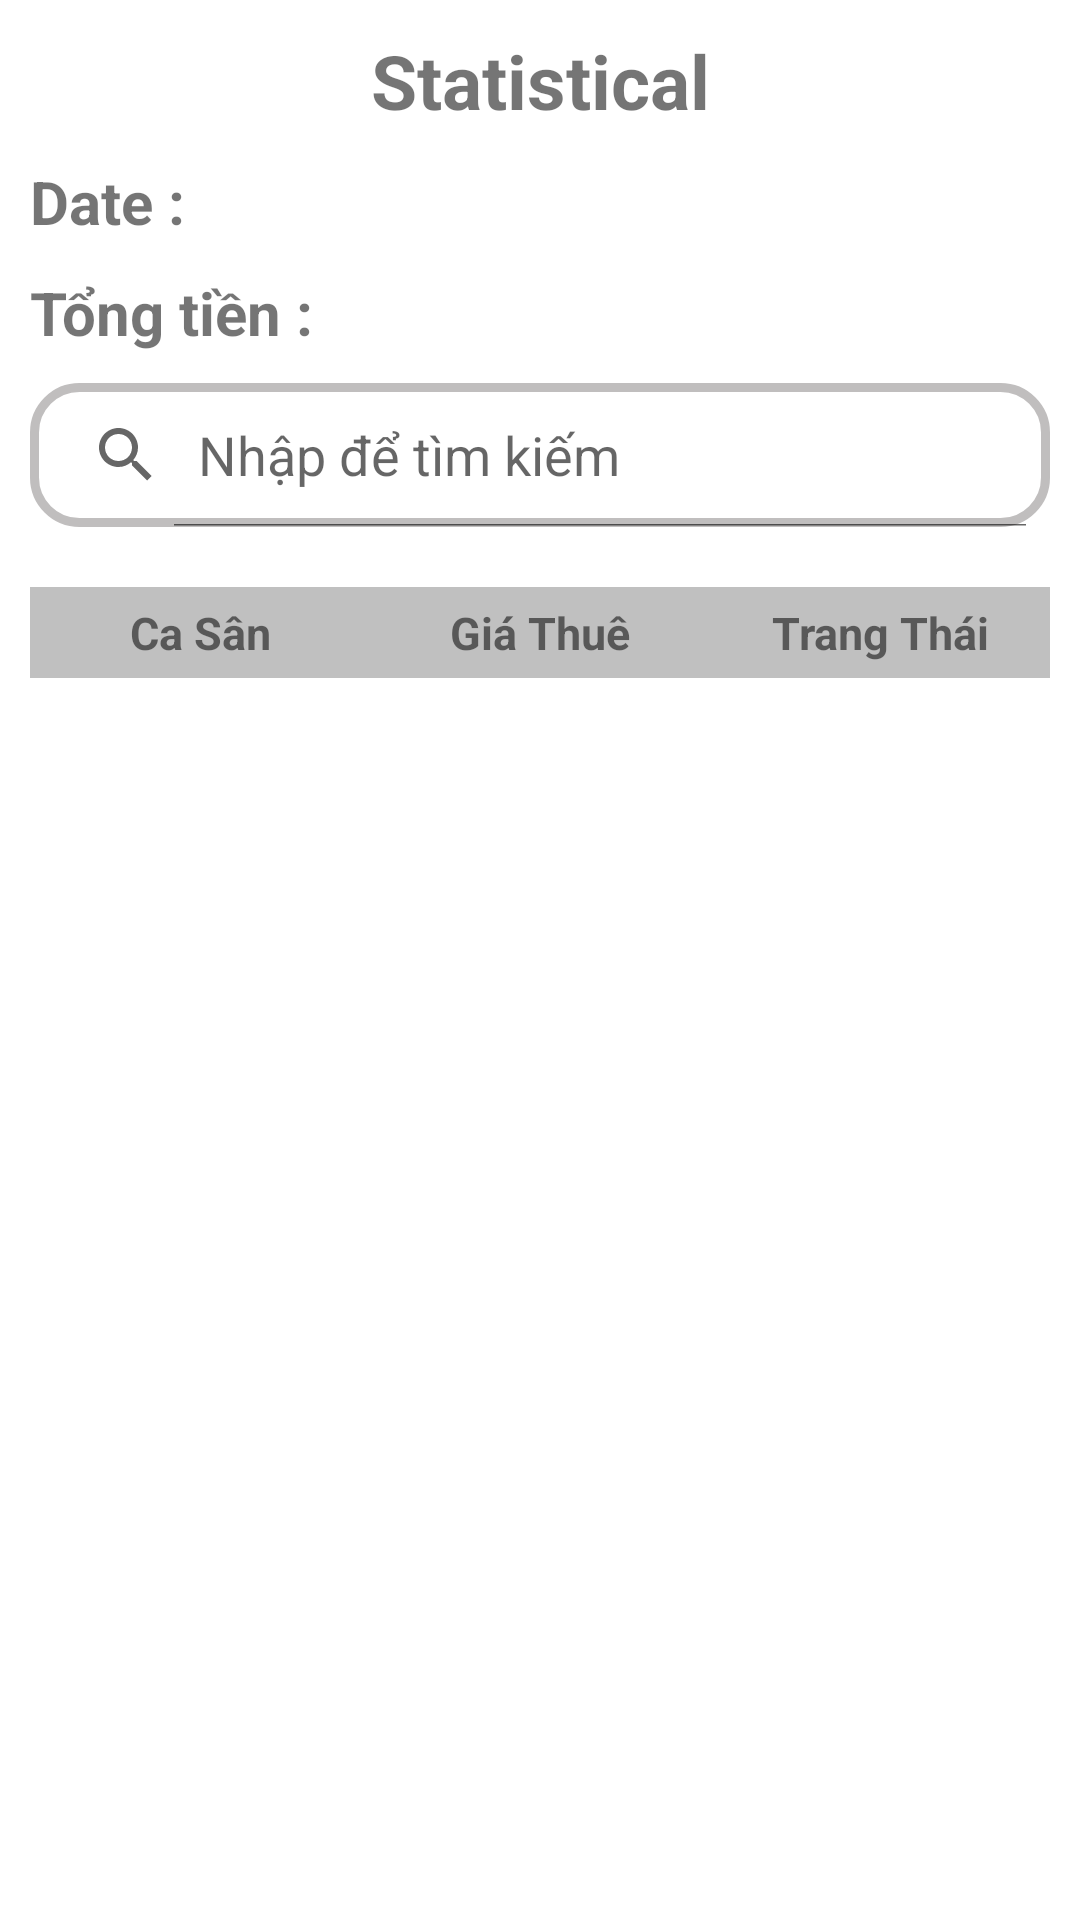

Layout XML and referenced resources for this Android screen:
<!-- AndroidManifest.xml: application theme Theme.Football_Field_Management -->
<!-- res/layout/fragment_home_admin.xml -->
<?xml version="1.0" encoding="utf-8"?>
<LinearLayout xmlns:android="http://schemas.android.com/apk/res/android"
    xmlns:app="http://schemas.android.com/apk/res-auto"
    xmlns:tools="http://schemas.android.com/tools"
    android:layout_width="match_parent"
    android:layout_height="match_parent"
    android:orientation="vertical"
    android:padding="10dp">
    <TextView
        android:layout_marginBottom="10dp"
        android:text="Statistical"
        android:textSize="25dp"
        android:textStyle="bold"
        android:gravity="center"
        android:layout_width="match_parent"
        android:layout_height="wrap_content"/>
    <LinearLayout
        android:layout_width="match_parent"
        android:layout_height="wrap_content">
        <TextView
            android:id="@+id/tv_date_home_admin"
            android:textStyle="bold"
            android:textSize="20dp"
            android:text="Date :"
            android:layout_width="wrap_content"
            android:layout_height="wrap_content"/>
        <TextView
            android:id="@+id/tv_date_yard"
            android:layout_marginLeft="5dp"
            android:layout_weight="@integer/material_motion_duration_long_1"
            android:layout_width="0dp"
            android:layout_height="wrap_content"/>
    </LinearLayout>
    <LinearLayout
        android:layout_marginTop="10dp"
        android:layout_width="match_parent"
        android:layout_height="wrap_content">
        <TextView
            android:textStyle="bold"
            android:textSize="20dp"
            android:text="Tổng tiền :"
            android:layout_width="wrap_content"
            android:layout_height="wrap_content"/>
        <TextView
            android:layout_marginLeft="5dp"
            android:layout_weight="@integer/material_motion_duration_long_1"
            android:layout_width="0dp"
            android:layout_height="wrap_content"/>
    </LinearLayout>
    <SearchView
        android:iconifiedByDefault="false"
        android:background="@drawable/searchview_bg"
        android:queryHint="Nhập để tìm kiếm"
        android:layout_marginTop="10dp"
        android:layout_width="match_parent"
        android:layout_height="wrap_content"/>
    <LinearLayout
        android:layout_width="match_parent"
        android:layout_height="wrap_content"
        android:orientation="horizontal"
        android:layout_marginTop="20dp"

        >
        <TextView
            android:id="@+id/tv_casan_admin_home"
            android:layout_width="match_parent"
            android:layout_height="wrap_content"
            android:layout_weight="3"
            android:textSize="15dp"
            android:text="Ca Sân"
            android:padding="5dp"
            android:gravity="center"
            android:textStyle="bold"
            android:background="#C0C0C0"
            />
        <TextView
            android:id="@+id/tv_giathue_admin_home"
            android:layout_width="match_parent"
            android:layout_height="wrap_content"
            android:layout_weight="3"
            android:textSize="15dp"
            android:text="Giá Thuê"
            android:padding="5dp"
            android:gravity="center"
            android:textStyle="bold"
            android:background="#C0C0C0"
            />
        <TextView
            android:id="@+id/tv_Trangthai_admin_home"
            android:layout_width="match_parent"
            android:layout_height="wrap_content"
            android:layout_weight="3"
            android:textSize="15dp"
            android:text="Trang Thái"
            android:gravity="center"
            android:textStyle="bold"
            android:padding="5dp"
            android:background="#C0C0C0"
            />
    </LinearLayout>
    <androidx.recyclerview.widget.RecyclerView
        android:layout_marginTop="10dp"
        android:layout_weight="1"
        android:layout_width="match_parent"
        android:layout_height="0dp"/>
</LinearLayout>
<!-- resources referenced by this layout -->
<resources>
  <!-- drawable searchview_bg (drawable) -->
  <?xml version="1.0" encoding="utf-8"?>
  <shape xmlns:android="http://schemas.android.com/apk/res/android">
  
      <corners android:radius="15dp"/>
      <stroke android:color="#C0BEBE"
          android:width="3dp"/>
  </shape>
  <style name="Theme.Football_Field_Management" parent="Theme.MaterialComponents.DayNight.NoActionBar">
          
          <item name="colorPrimary">@color/purple_500</item>
          <item name="colorPrimaryVariant">@color/purple_700</item>
          <item name="colorOnPrimary">@color/white</item>
          
          <item name="colorSecondary">@color/teal_200</item>
          <item name="colorSecondaryVariant">@color/teal_700</item>
          <item name="colorOnSecondary">@color/black</item>
          
          <item name="android:statusBarColor" tools:targetApi="l">@color/teal_200</item>
          
      </style>
  <!-- not gathered from this repository: default colours our renderer supplied (Android Studio template values) -->
  <color name="purple_500">#FF6200EE</color>
  <color name="purple_700">#FF3700B3</color>
  <color name="teal_200">#FF03DAC5</color>
  <color name="teal_700">#FF018786</color>
  <color name="black">#FF000000</color>
  <color name="white">#FFFFFFFF</color>
</resources>
